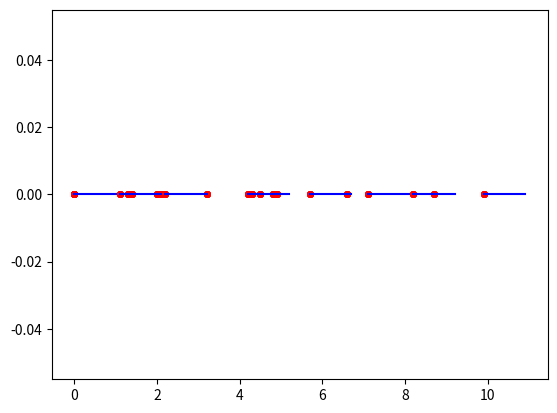

Here is the Python script that generated this plot:
import random as rnd
import matplotlib.pyplot as plt


def plot_segments(point, s, k, coef):
    for i in s:
        d = [k, k]
        plt.scatter(point, [0 for _ in range(len(point))], s=15, color="red")
        plt.plot(i, d, color="blue")
        k += coef
    plt.show()


def pointscover1(s):
    segment = []
    while (len(s) > 0):
        xm = min(s)
        segment.append([xm, xm+1])
        i = 0
        while i < len(s):
            if segment[-1][0] <= s[i] <= segment[-1][1]:
                s.pop(i)
            else:
                i += 1
    return segment


def pointscover2(s):
    segment = []
    s.sort()
    i = 0
    while i < len(s):
        xm = s[i]
        segment.append([xm, xm+1])
        i += 1
        while i < len(s) and s[i] <= xm+1:
            i += 1
    return segment


s = [rnd.randint(0, 100)/10 for i in range(20)]
s2 = s.copy()
print("Множество точек:", s)
seg = pointscover1(s)
print("Множество отрезков:", seg)
s = s2
seg = pointscover2(s)
print("Множество отрезков 2:", seg)
plot_segments(s2, seg, 0, 0)
